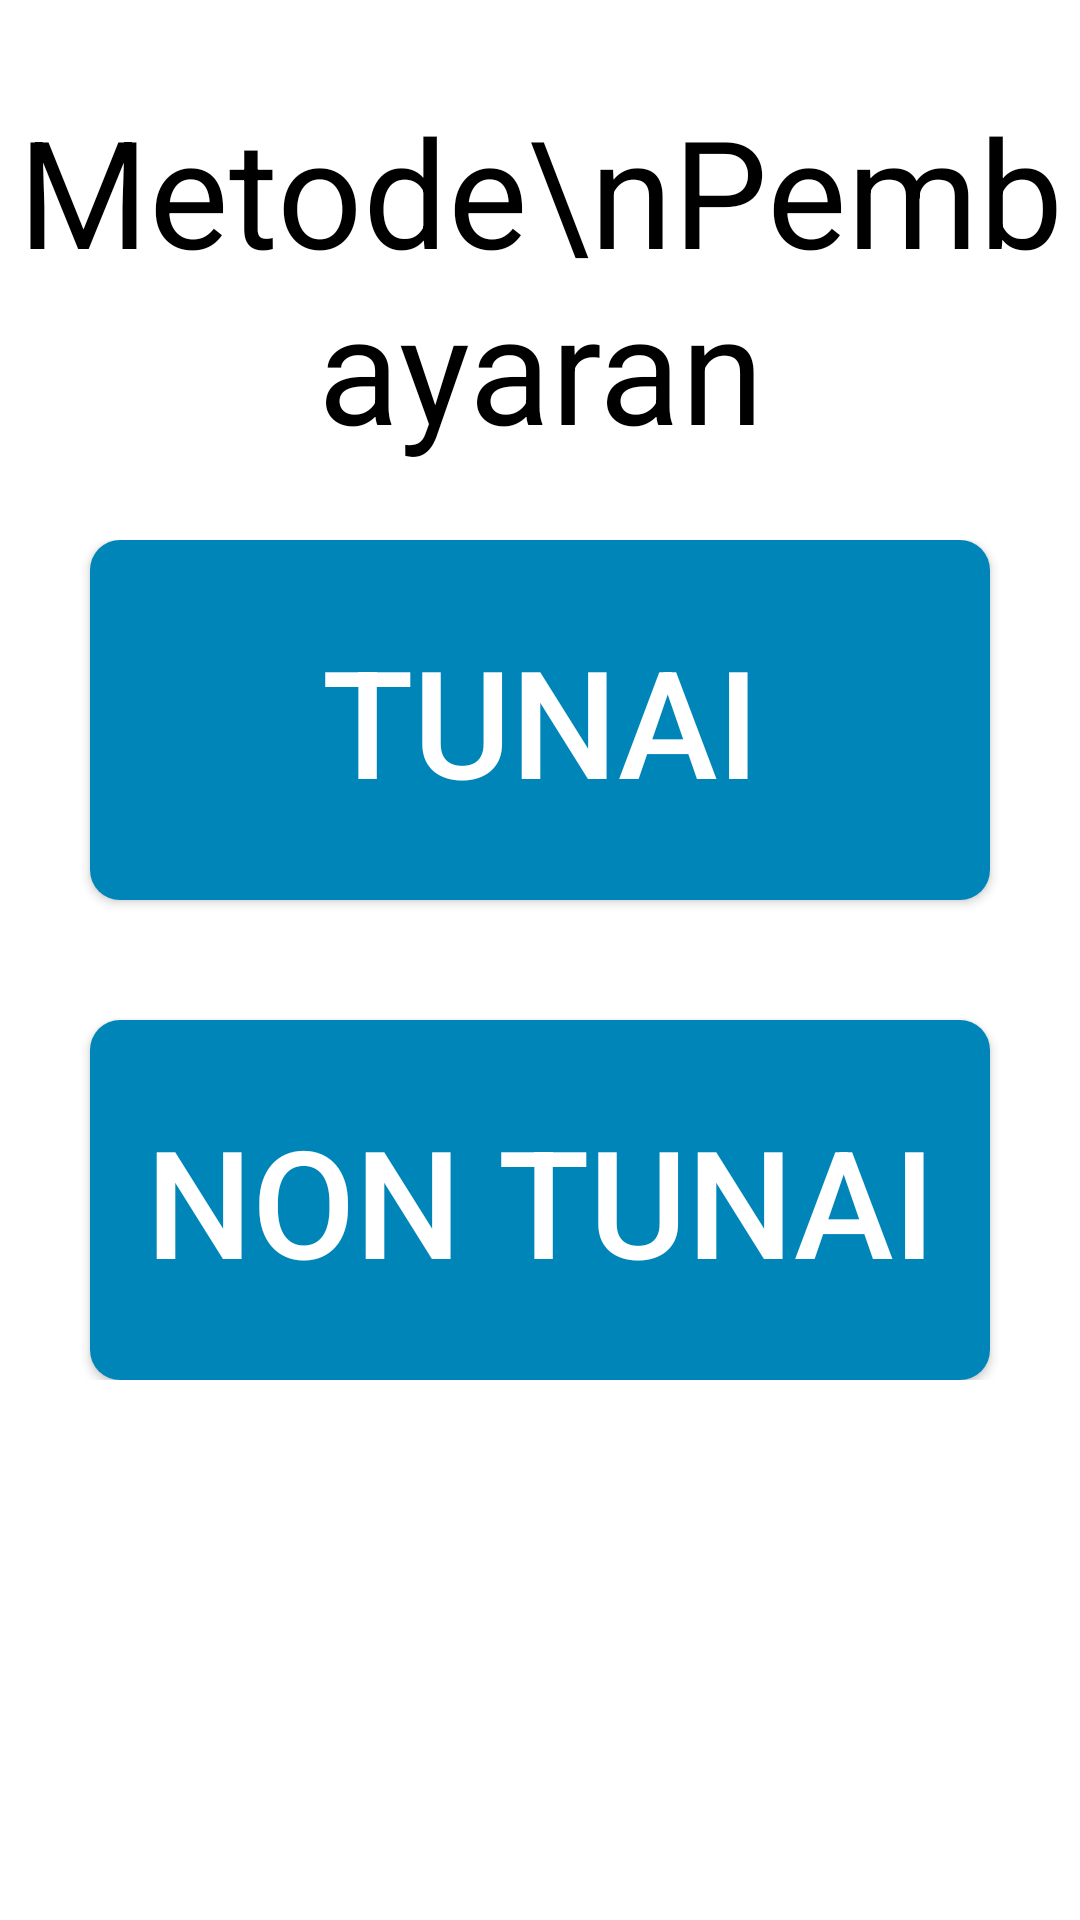

Here is an Android app screen rendered from its layout file. Give the layout XML and the strings, colors and styles it references.
<!-- AndroidManifest.xml: application theme AppTheme -->
<!-- res/layout/activity_menu_pembayaran.xml -->
<?xml version="1.0" encoding="utf-8"?>
<RelativeLayout xmlns:android="http://schemas.android.com/apk/res/android"
    xmlns:app="http://schemas.android.com/apk/res-auto"
    xmlns:tools="http://schemas.android.com/tools"
    android:layout_width="match_parent"
    android:layout_height="match_parent"
    android:background="@android:color/white"
    tools:context=".menuPembayaran">


    <TextView
        android:id="@+id/judul"
        android:layout_width="wrap_content"
        android:layout_height="wrap_content"
        android:layout_centerHorizontal="true"
        android:layout_marginTop="30dp"
        android:text="Metode\nPembayaran"
        android:textAlignment="center"
        android:textColor="@android:color/black"
        android:textSize="50dp" />


    <LinearLayout
        android:layout_width="match_parent"
        android:layout_height="wrap_content"
        android:layout_centerInParent="true"
        android:orientation="vertical">

        <Button
            android:id="@+id/tunai"
            android:layout_width="match_parent"
            android:layout_height="120dp"
            android:layout_below="@id/judul"
            android:layout_marginHorizontal="30dp"
            android:background="@drawable/mybutton2"
            android:text="TUNAI"
            android:textColor="@android:color/white"
            android:textSize="50dp" />

        <Button
            android:id="@+id/nontunai"
            android:layout_width="match_parent"
            android:layout_height="120dp"
            android:layout_below="@id/tunai"
            android:layout_marginHorizontal="30dp"
            android:layout_marginTop="40dp"
            android:background="@drawable/mybutton2"
            android:text="NON TUNAI"
            android:textColor="@android:color/white"
            android:textSize="50dp" />
    </LinearLayout>
</RelativeLayout>
<!-- resources referenced by this layout -->
<resources>
  <!-- drawable mybutton2 (drawable-mdpi) -->
  <?xml version="1.0" encoding="utf-8"?>
  <shape xmlns:android="http://schemas.android.com/apk/res/android" >
      <solid
          android:color="#0085B8"/>
      <corners
          android:bottomLeftRadius="10dp"
          android:bottomRightRadius="10dp"
          android:topLeftRadius="10dp"
          android:topRightRadius="10dp" />
  </shape>
  <style name="AppTheme" parent="Theme.AppCompat.Light.DarkActionBar">
          
          <item name="colorPrimary">@color/colorPrimary</item>
          <item name="colorPrimaryDark">@color/colorPrimaryDark</item>
          <item name="colorAccent">@color/colorAccent</item>
      </style>
  <color name="colorPrimary">#1976d2</color>
  <color name="colorPrimaryDark">#0d47a1</color>
  <color name="colorAccent">#ffffff</color>
</resources>
